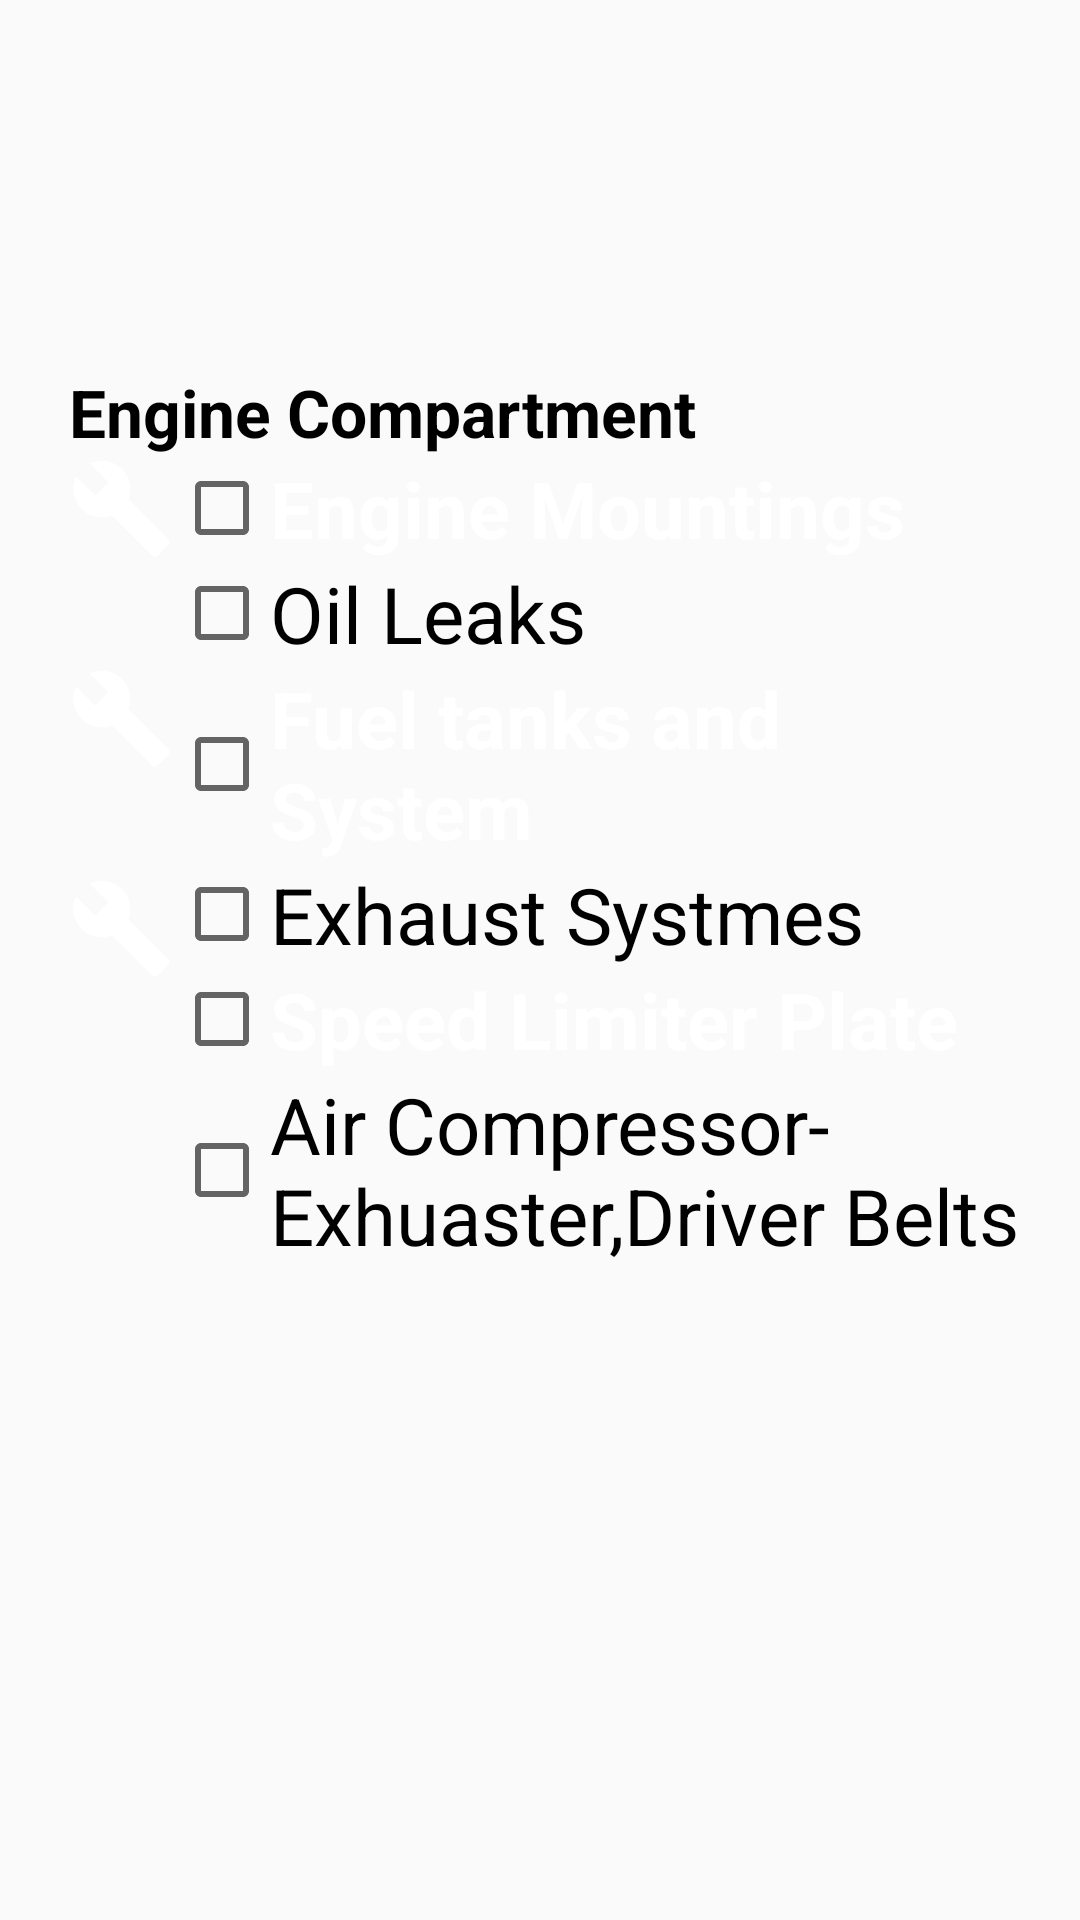

Android layout source for this screen:
<!-- AndroidManifest.xml: application theme AppTheme -->
<!-- res/layout/activity_enginecomp.xml -->
<?xml version="1.0" encoding="utf-8"?>
<android.support.constraint.ConstraintLayout xmlns:android="http://schemas.android.com/apk/res/android"
    xmlns:app="http://schemas.android.com/apk/res-auto"
    xmlns:tools="http://schemas.android.com/tools"
    android:layout_width="match_parent"
    android:layout_height="match_parent"
    tools:context=".enginecomp">

    <ImageView
        android:id="@+id/logoimageview6"
        android:layout_width="300dp"
        android:layout_height="100dp"
        android:layout_marginBottom="8dp"
        android:layout_marginEnd="8dp"
        android:layout_marginStart="8dp"
        android:layout_marginTop="8dp"
        android:contentDescription="@null"
        app:layout_constraintBottom_toBottomOf="parent"
        app:layout_constraintEnd_toEndOf="parent"
        app:layout_constraintHorizontal_bias="0.011"
        app:layout_constraintStart_toStartOf="parent"
        app:layout_constraintTop_toTopOf="parent"
        app:layout_constraintVertical_bias="0.0"
        app:srcCompat="@drawable/airlogo" />


    <ScrollView
        android:layout_width="wrap_content"
        android:layout_height="519dp"
        android:layout_marginBottom="8dp"
        android:layout_marginEnd="8dp"
        android:layout_marginStart="8dp"
        android:layout_marginTop="8dp"
        app:layout_constraintBottom_toBottomOf="parent"
        app:layout_constraintEnd_toEndOf="parent"
        app:layout_constraintHorizontal_bias="0.064"
        app:layout_constraintStart_toStartOf="parent"
        app:layout_constraintTop_toTopOf="parent"
        app:layout_constraintVertical_bias="0.941">

    <RelativeLayout
        android:layout_width="match_parent"
        android:layout_height="wrap_content"
        android:orientation="vertical"
        android:padding="16dp"
        tools:layout_editor_absoluteX="0dp"
        tools:layout_editor_absoluteY="0dp">

        <TextView
            android:id="@+id/enginecompartment"
            android:layout_width="wrap_content"
            android:layout_height="wrap_content"
            android:text="@string/enginecompartment"
            android:textColor="@android:color/black"
            android:textSize="22sp"
            android:textStyle="bold" />

        <Button
            android:id="@+id/spannerbtn29"
            android:layout_width="35dp"
            android:layout_height="35dp"
            android:layout_alignParentLeft="true"
            android:layout_alignParentStart="true"
            android:layout_below="@+id/enginecompartment"
            android:background="@drawable/ic_build_blue_24dp"
            android:gravity="start" />

        <CheckBox
            android:id="@+id/enginemountings"
            android:layout_width="wrap_content"
            android:layout_height="wrap_content"
            android:layout_below="@+id/enginecompartment"
            android:layout_toEndOf="@+id/spannerbtn29"
            android:layout_toRightOf="@+id/spannerbtn29"
            android:text="@string/enginemoutnings"
            android:textColor="@color/inspectionblue"
            android:textSize="26sp"
            android:textStyle="bold" />

        <Button
            android:id="@+id/spannerbtn30"
            android:layout_width="35dp"
            android:layout_height="35dp"
            android:layout_alignParentLeft="true"
            android:layout_alignParentStart="true"
            android:layout_below="@+id/spannerbtn29"
            android:background="@drawable/ic_build_black_24dp"
            android:gravity="start" />

        <CheckBox
            android:id="@+id/oilleaksengine"
            android:layout_width="wrap_content"
            android:layout_height="wrap_content"
            android:layout_below="@+id/enginemountings"
            android:layout_toEndOf="@+id/spannerbtn30"
            android:layout_toRightOf="@+id/spannerbtn30"
            android:text="@string/oilleaks"
            android:textSize="26sp" />

        <Button
            android:id="@+id/spannerbtn31"
            android:layout_width="35dp"
            android:layout_height="35dp"
            android:layout_alignParentLeft="true"
            android:layout_alignParentStart="true"
            android:layout_below="@+id/spannerbtn30"
            android:background="@drawable/ic_build_blue_24dp"
            android:gravity="start" />

        <CheckBox
            android:id="@+id/fueltanksengine"
            android:layout_width="wrap_content"
            android:layout_height="wrap_content"
            android:layout_below="@+id/oilleaksengine"
            android:layout_toEndOf="@+id/spannerbtn31"
            android:layout_toRightOf="@+id/spannerbtn31"
            android:text="@string/fueltanks"
            android:textColor="@color/inspectionblue"
            android:textSize="26sp"
            android:textStyle="bold" />

        <Button
            android:id="@+id/spannerbtn32"
            android:layout_width="35dp"
            android:layout_height="35dp"
            android:layout_alignParentLeft="true"
            android:layout_alignParentStart="true"
            android:layout_below="@+id/spannerbtn31"
            android:background="@drawable/ic_build_black_24dp"
            android:gravity="start" />

        <CheckBox
            android:id="@+id/exhaustsystemengine"
            android:layout_width="wrap_content"
            android:layout_height="wrap_content"
            android:layout_below="@+id/fueltanksengine"
            android:layout_toEndOf="@+id/spannerbtn32"
            android:layout_toRightOf="@+id/spannerbtn32"
            android:text="@string/exhuastsystems"
            android:textSize="26sp" />

        <Button
            android:id="@+id/spannerbtn33"
            android:layout_width="35dp"
            android:layout_height="35dp"
            android:layout_alignParentLeft="true"
            android:layout_alignParentStart="true"
            android:layout_below="@+id/spannerbtn32"
            android:background="@drawable/ic_build_blue_24dp"
            android:gravity="start" />

        <CheckBox
            android:id="@+id/speedlimiter"
            android:layout_width="wrap_content"
            android:layout_height="wrap_content"
            android:layout_below="@+id/exhaustsystemengine"
            android:layout_toEndOf="@+id/spannerbtn33"
            android:layout_toRightOf="@+id/spannerbtn33"
            android:text="@string/speedlimiter"
            android:textColor="@color/inspectionblue"
            android:textSize="26sp"
            android:textStyle="bold" />

        <Button
            android:id="@+id/spannerbtn34"
            android:layout_width="35dp"
            android:layout_height="35dp"
            android:layout_alignParentLeft="true"
            android:layout_alignParentStart="true"
            android:layout_below="@+id/spannerbtn33"
            android:background="@drawable/ic_build_black_24dp"
            android:gravity="start" />

        <CheckBox
            android:id="@+id/aircompressor"
            android:layout_width="wrap_content"
            android:layout_height="wrap_content"
            android:layout_below="@+id/speedlimiter"
            android:layout_toEndOf="@+id/spannerbtn34"
            android:layout_toRightOf="@+id/spannerbtn34"
            android:text="@string/aircompressor"
            android:textSize="26sp" />

    </RelativeLayout>
    </ScrollView>

</android.support.constraint.ConstraintLayout>
<!-- resources referenced by this layout -->
<resources>
  <color name="inspectionblue">#ffffff</color>
  <!-- drawable ic_build_blue_24dp (drawable) -->
  <vector xmlns:android="http://schemas.android.com/apk/res/android"
          android:width="24dp"
          android:height="24dp"
          android:viewportWidth="24.0"
          android:viewportHeight="24.0">
      <path
          android:fillColor="@color/inspectionblue"
          android:pathData="M22.7,19l-9.1,-9.1c0.9,-2.3 0.4,-5 -1.5,-6.9 -2,-2 -5,-2.4 -7.4,-1.3L9,6 6,9 1.6,4.7C0.4,7.1 0.9,10.1 2.9,12.1c1.9,1.9 4.6,2.4 6.9,1.5l9.1,9.1c0.4,0.4 1,0.4 1.4,0l2.3,-2.3c0.5,-0.4 0.5,-1.1 0.1,-1.4z"/>
  </vector>
  <string name="aircompressor">Air Compressor- Exhuaster,Driver Belts</string>
  
      //ground level
  <string name="enginecompartment">Engine Compartment</string>
  <string name="enginemoutnings">Engine Mountings</string>
  <string name="exhuastsystems">Exhaust Systmes</string>
  <string name="fueltanks">Fuel tanks and System</string>
  <string name="oilleaks">Oil Leaks</string>
  <string name="speedlimiter">Speed Limiter Plate</string>
  <style name="AppTheme" parent="Theme.AppCompat.Light.NoActionBar">
          
          <item name="colorPrimary">@color/colorPrimary</item>
          <item name="colorPrimaryDark">@color/colorPrimaryDark</item>
          <item name="colorAccent">@color/colorAccent</item>
      </style>
  <color name="colorPrimary">#3f51b5</color>
  <color name="colorPrimaryDark">#303F9F</color>
  <color name="colorAccent">#FF4081</color>
</resources>
